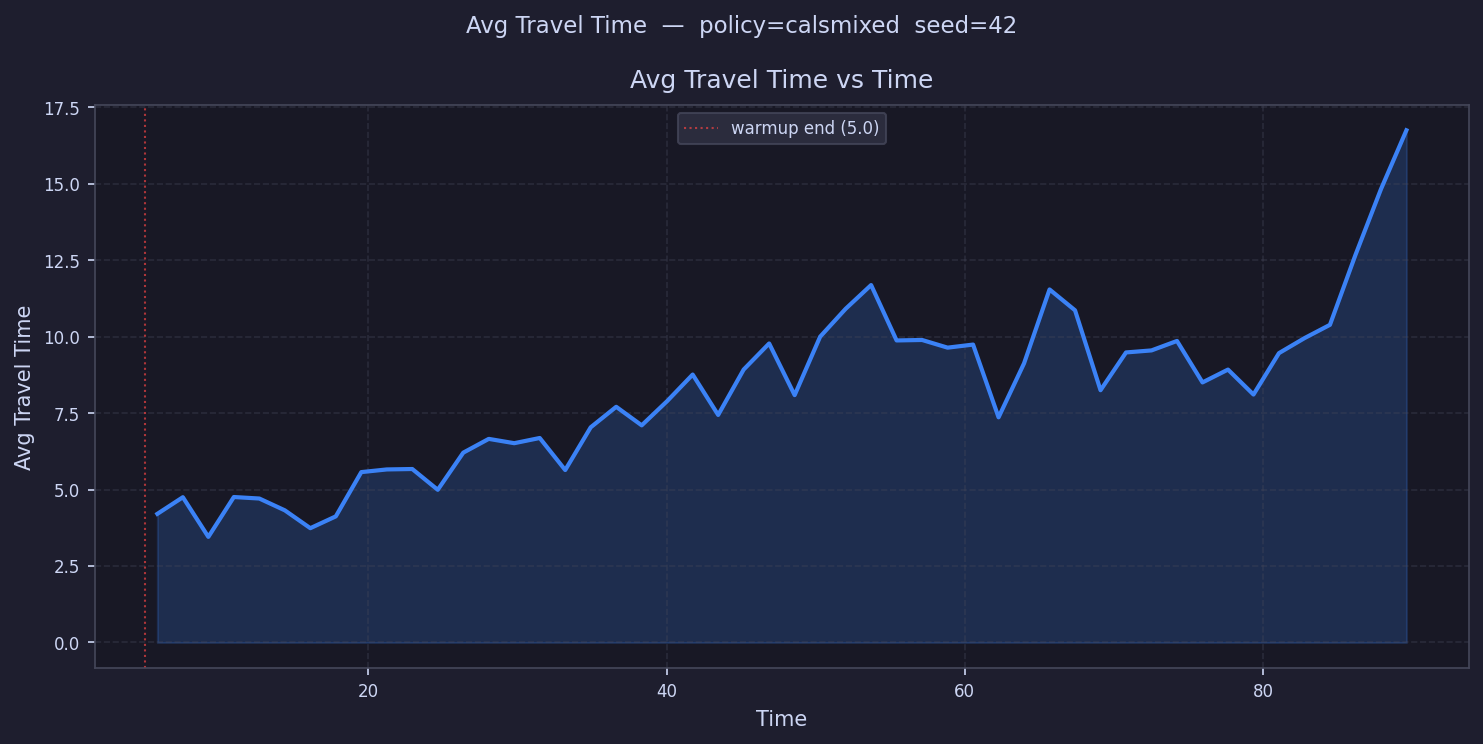

Source data for this figure (header and first rows):
time, avg_travel_time
5.855, 4.205
7.564, 4.748
9.274, 3.451
10.98, 4.754
12.69, 4.705
14.4, 4.319
16.11, 3.736
17.82, 4.122
19.53, 5.569
21.24, 5.656
22.95, 5.67
24.66, 4.991
26.37, 6.204
28.08, 6.655
29.79, 6.514
31.5, 6.684
33.21, 5.636
34.92, 7.033
36.63, 7.703
38.34, 7.097
40.05, 7.891
41.75, 8.758
43.46, 7.438
45.17, 8.921
46.88, 9.774
48.59, 8.086
50.3, 9.995
52.01, 10.91
53.72, 11.68
55.43, 9.873
57.14, 9.888
58.85, 9.637
60.56, 9.737
62.27, 7.359
63.98, 9.125
65.69, 11.54
67.4, 10.86
69.11, 8.246
70.82, 9.48
72.53, 9.547
74.24, 9.856
75.94, 8.501
77.65, 8.92
79.36, 8.104
81.07, 9.458
82.78, 9.948
84.49, 10.38
86.2, 12.67
87.91, 14.82
89.62, 16.74
